Run: headless pygame with SDL's dummy video driver; simulated clock (each Clock.tick advances the game by its frame time, no real sleeping); random seed 0; keys injected as events and as key.get_pressed() state; mouse plan: one left click at the window centre at the start of phase 2, then a move to the lower-right quarter at the start of phase 3.
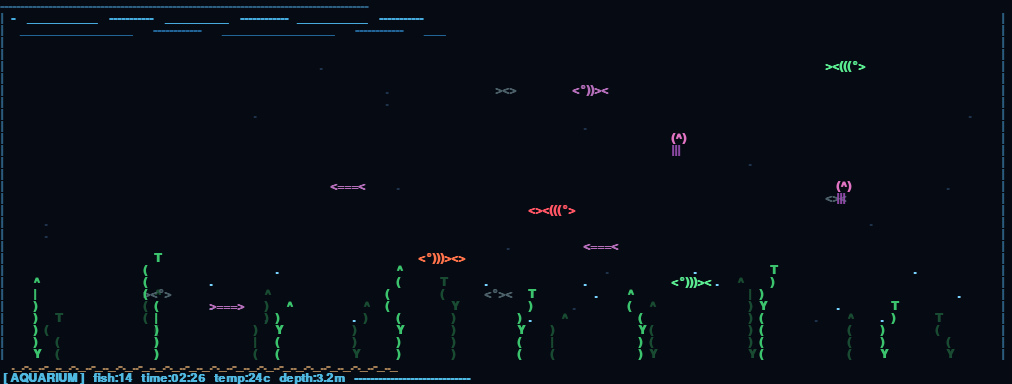
Frame 1 of 4 · flips 1–60 · no input
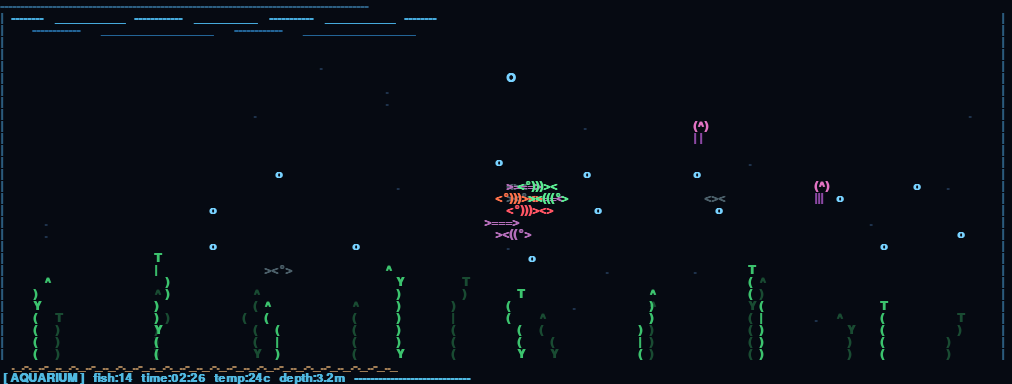
Frame 2 of 4 · flips 61–180 · clicked the window centre · tapped SPACE, RETURN · held RIGHT (→), D
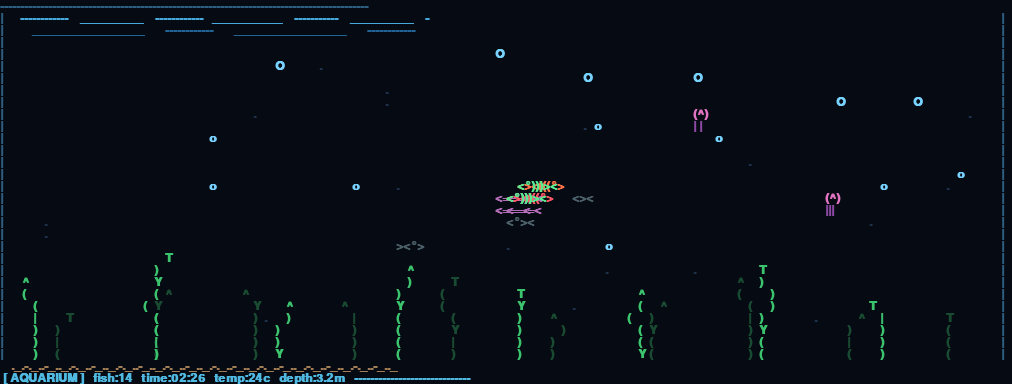
Frame 3 of 4 · flips 181–300 · moved the mouse to the lower-right quarter · held DOWN (↓), S
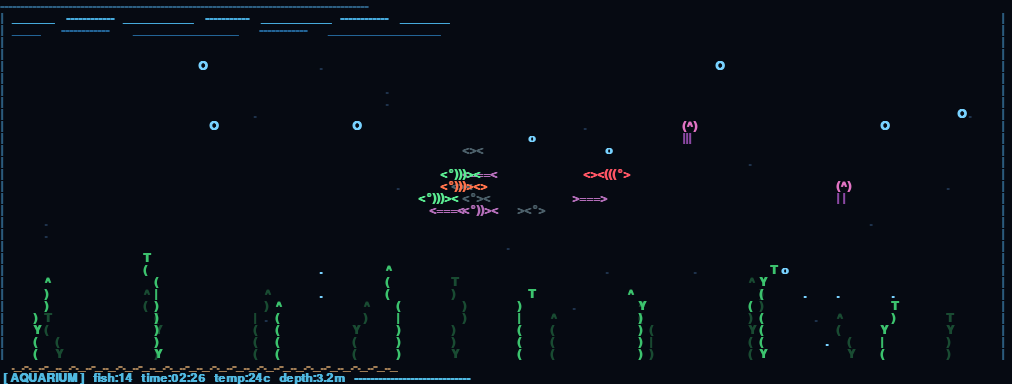
Frame 4 of 4 · flips 301–420 · held LEFT (←), A, UP (↑), W

The pygame program that drew these frames:

import pygame  
import random
import math
from datetime import datetime

# 1. Colores
COLS = 92       # Ancho del acuario en caracteres
ROWS = 32       # Alto del acuario en caracteres
FPS = 60

# Paleta de colores (R, G, B) inspirada en la referencia
COLOR_FONDO = (6, 10, 18)
COLOR_MARCO = (45, 95, 130)
COLOR_OLA_1 = (70, 170, 220)
COLOR_OLA_2 = (35, 100, 150)
COLOR_ARENA = (160, 125, 85)
COLOR_HUD = (80, 185, 225)
COLOR_BURBUJA = (120, 210, 255)
COLOR_COMIDA = (255, 230, 120)

# Colores por capa para simular profundidad (más oscuro = más lejos)
COLORES_ALGAS = {
    0: (25, 75, 50),    # Capa fondo (oscuro)
    2: (60, 195, 110)   # Capa frente (brillante)
}

COLORES_PECES = {
    0: [(60, 85, 110), (75, 95, 105)],                        # Fondo: tonos apagados
    1: [(90, 165, 215), (180, 110, 185), (195, 145, 80)],     # Medio: tonos intermedios
    2: [(255, 115, 75), (90, 235, 145), (255, 85, 100), (255, 215, 80)]  # Frente: neón
}


# 2. CLASES DEL ACUARIO (ENTIDADES)
class Pez:
    def __init__(self, capa):
        self.capa = capa  # 0: Fondo, 1: Medio, 2: Primer plano
        
        # Sprites (izquierda, derecha) según la profundidad
        if capa == 0:
            self.sprite_izq, self.sprite_der = random.choice([("<><", "><>"), ("<°><", "><°>")])
            self.vel_base = random.uniform(3.0, 5.5)
        elif capa == 1:
            self.sprite_izq, self.sprite_der = random.choice([("<===<", ">===>"), ("<°))><", "><((°>")])
            self.vel_base = random.uniform(5.5, 8.5)
        else:
            self.sprite_izq, self.sprite_der = random.choice([("<°)))><", "><(((°>"), ("<*(((><", "><)))*>"), ("<°)))><>", "<><(((°>")])
            self.vel_base = random.uniform(7.5, 11.5)

        self.color = random.choice(COLORES_PECES[capa])
        self.x = random.uniform(5, COLS - 12)
        self.y = random.uniform(5, ROWS - 7)
        
        direccion = random.choice([-1, 1])
        self.vx = self.vel_base * direccion
        self.vy = 0.0
        self.fase = random.uniform(0, math.pi * 2)
        self.mirando_der = direccion > 0

    def actualizar(self, dt, tiempo, objetivo):
        # Si el usuario hizo clic, el pez nada suavemente hacia ese punto
        if objetivo is not None:
            dx = objetivo[0] - self.x
            dy = objetivo[1] - self.y
            dist = math.hypot(dx, dy)

            if dist > 2.0:
                # Velocidad deseada hacia el clic (los del fondo reaccionan un poco más lento)
                factor_profundidad = 0.7 if self.capa == 0 else (1.0 if self.capa == 1 else 1.3)
                vel_deseada_x = (dx / dist) * (self.vel_base * 1.9 * factor_profundidad)
                vel_deseada_y = (dy / dist) * (self.vel_base * 1.4 * factor_profundidad)

                # Interpolación suave (steering) para evitar giros bruscos
                suavizado = 2.8 * dt
                self.vx += (vel_deseada_x - self.vx) * suavizado
                self.vy += (vel_deseada_y - self.vy) * suavizado
            else:
                # Al llegar cerca, frena suavemente y flota alrededor
                self.vx *= (1 - 2.0 * dt)
                self.vy += math.sin(tiempo * 3 + self.fase) * 1.5 * dt
        else:
            # Nado libre natural (crucero horizontal + ligero vaivén vertical)
            dir_actual = 1 if self.mirando_der else -1
            vel_objetivo_x = self.vel_base * dir_actual
            vel_objetivo_y = math.sin(tiempo * 1.5 + self.fase) * 1.2

            self.vx += (vel_objetivo_x - self.vx) * 1.5 * dt
            self.vy += (vel_objetivo_y - self.vy) * 2.0 * dt

        # Aplicar movimiento
        self.x += self.vx * dt
        self.y += self.vy * dt

        # Actualizar dirección visual según la velocidad horizontal
        if self.vx > 0.3:
            self.mirando_der = True
        elif self.vx < -0.3:
            self.mirando_der = False

        # Rebotar suavemente en los bordes del acuario
        largo = len(self.sprite_der)
        if self.x < 2:
            self.x = 2
            self.vx = abs(self.vx)
            self.mirando_der = True
        elif self.x > COLS - largo - 2:
            self.x = COLS - largo - 2
            self.vx = -abs(self.vx)
            self.mirando_der = False

        if self.y < 4:
            self.y = 4
            self.vy = abs(self.vy) * 0.5
        elif self.y > ROWS - 5:
            self.y = ROWS - 5
            self.vy = -abs(self.vy) * 0.5

    def dibujar(self, pantalla, fuente, char_w, char_h):
        sprite = self.sprite_der if self.mirando_der else self.sprite_izq
        dibujar_ascii(pantalla, fuente, int(round(self.x)), int(round(self.y)), sprite, self.color, char_w, char_h)


class Medusa:
    def __init__(self):
        self.x = random.uniform(10, COLS - 10)
        self.y = random.uniform(6, ROWS - 10)
        self.fase = random.uniform(0, math.pi * 2)
        self.color_cabeza = (225, 115, 195)
        self.color_tentaculos = (145, 75, 170)

    def actualizar(self, dt, tiempo):
        # Impulso rítmico hacia arriba y caída suave
        pulso = math.sin(tiempo * 2.2 + self.fase)
        self.y -= pulso * 1.8 * dt
        self.x += math.cos(tiempo * 0.6 + self.fase) * 0.8 * dt

        # Mantener dentro del agua
        self.y = max(5, min(ROWS - 8, self.y))
        self.x = max(4, min(COLS - 8, self.x))

    def dibujar(self, pantalla, fuente, char_w, char_h, tiempo):
        gx, gy = int(round(self.x)), int(round(self.y))
        tentaculos = "|||" if math.sin(tiempo * 4 + self.fase) > 0 else "| |"
        dibujar_ascii(pantalla, fuente, gx, gy, "(^)", self.color_cabeza, char_w, char_h)
        dibujar_ascii(pantalla, fuente, gx, gy + 1, tentaculos, self.color_tentaculos, char_w, char_h)


class Burbuja:
    def __init__(self, x=None, y=None):
        self.reiniciar(x, y)

    def reiniciar(self, x=None, y=None):
        self.x = x if x is not None else random.uniform(3, COLS - 4)
        self.y = y if y is not None else random.uniform(ROWS - 6, ROWS - 3)
        self.vel_y = random.uniform(2.5, 5.5)
        self.fase = random.uniform(0, math.pi * 2)

    def actualizar(self, dt, tiempo):
        self.y -= self.vel_y * dt
        self.x += math.sin(tiempo * 3 + self.fase) * 1.2 * dt
        if self.y < 3.5:
            self.reiniciar()

    def dibujar(self, pantalla, fuente, char_w, char_h):
        # Cambia de tamaño al subir
        if self.y > ROWS - 10:
            simbolo = "."
        elif self.y > 10:
            simbolo = "o"
        else:
            simbolo = "O"
        dibujar_ascii(pantalla, fuente, int(round(self.x)), int(round(self.y)), simbolo, COLOR_BURBUJA, char_w, char_h)


class Alga:
    def __init__(self, x, altura, capa):
        self.x = x
        self.altura = altura
        self.capa = capa
        self.color = COLORES_ALGAS[capa]
        self.fase = random.uniform(0, math.pi * 2)
        self.tipo = random.choice(["hoja", "tallo"])

    def dibujar(self, pantalla, fuente, char_w, char_h, tiempo):
        base_y = ROWS - 3
        for i in range(self.altura):
            y = base_y - i
            # Movimiento ondulante progresivo (más fuerte en la punta)
            onda = math.sin(tiempo * 2.0 + self.fase + i * 0.6)
            desplazamiento = int(round(onda * (i / self.altura) * 1.2))
            
            if i == self.altura - 1:
                simbolo = "T" if self.tipo == "hoja" else "^"
            elif onda > 0.3:
                simbolo = ")"
            elif onda < -0.3:
                simbolo = "("
            else:
                simbolo = "Y" if i % 2 == 0 else "|"

            dibujar_ascii(pantalla, fuente, self.x + desplazamiento, y, simbolo, self.color, char_w, char_h)


class OndaClic:
    def __init__(self, x, y):
        self.x = x
        self.y = y
        self.vida = 1.0  

    def actualizar(self, dt):
        self.vida -= dt * 1.4

    def dibujar(self, pantalla, fuente, char_w, char_h):
        gx, gy = int(round(self.x)), int(round(self.y))
        if self.vida > 0.65:
            dibujar_ascii(pantalla, fuente, gx, gy, "*", COLOR_COMIDA, char_w, char_h)
        elif self.vida > 0.3:
            dibujar_ascii(pantalla, fuente, gx - 1, gy, "(o)", COLOR_BURBUJA, char_w, char_h)
        else:
            dibujar_ascii(pantalla, fuente, gx - 2, gy, "(   )", COLOR_OLA_2, char_w, char_h)


# 3. FUNCIONES AUXILIARES DE DIBUJO
def dibujar_ascii(pantalla, fuente, col, row, texto, color, char_w, char_h):
    if 0 <= row < ROWS:
        superficie = fuente.render(texto, True, color)
        pantalla.blit(superficie, (col * char_w, row * char_h))


def dibujar_escenario(pantalla, fuente, char_w, char_h, tiempo, total_peces):
    # 1. Marco exterior
    dibujar_ascii(pantalla, fuente, 0, 0, "-" * COLS, COLOR_MARCO, char_w, char_h)
    for r in range(1, ROWS - 2):
        dibujar_ascii(pantalla, fuente, 0, r, "|", COLOR_MARCO, char_w, char_h)
        dibujar_ascii(pantalla, fuente, COLS - 1, r, "|", COLOR_MARCO, char_w, char_h)

    # 2. Olas animadas en la superficie (filas 1 y 2)
    ola_sup = ""
    ola_inf = ""
    for c in range(1, COLS - 1):
        val1 = math.sin(c * 0.22 + tiempo * 2.5)
        val2 = math.cos(c * 0.15 - tiempo * 1.8)
        ola_sup += "-" if val1 > 0.3 else ("_" if val1 < -0.5 else " ")
        ola_inf += "_" if val2 > 0.4 else ("-" if val2 < -0.6 else " ")
    dibujar_ascii(pantalla, fuente, 1, 1, ola_sup, COLOR_OLA_1, char_w, char_h)
    dibujar_ascii(pantalla, fuente, 1, 2, ola_inf, COLOR_OLA_2, char_w, char_h)

    # 3. Arena en el fondo (fila ROWS - 2)
    patron_arena = "._.-._..-_."
    arena = (patron_arena * (COLS // len(patron_arena) + 1))[:COLS - 2]
    dibujar_ascii(pantalla, fuente, 1, ROWS - 2, arena, COLOR_ARENA, char_w, char_h)

    # 4. Barra de estado inferior (HUD)
    hora_actual = datetime.now().strftime("%H:%M")
    hud = f" [ AQUARIUM ]   fish:{total_peces}   time:{hora_actual}   temp:24c   depth:3.2m   "
    hud += "-" * max(0, COLS - len(hud))
    dibujar_ascii(pantalla, fuente, 0, ROWS - 1, hud, COLOR_HUD, char_w, char_h)


# 4. BUCLE PRINCIPAL DEL PROGRAMA
def main():
    pygame.init()
    
    # Fuente monoespaciada (esencial para que el arte ASCII quede alineado)
    fuente = pygame.font.SysFont("consolas,couriernew,dejavusansmono,monospace", 18, bold=True)
    char_w, char_h = fuente.size("M")

    pantalla = pygame.display.set_mode((COLS * char_w, ROWS * char_h))
    pygame.display.set_caption("Acuario ASCII Interactivo")
    reloj = pygame.time.Clock()

    # Crear entidades distribuidas por capas
    peces = (
        [Pez(capa=0) for _ in range(4)] +   # 4 peces lejanos
        [Pez(capa=1) for _ in range(4)] +   # 4 peces intermedios
        [Pez(capa=2) for _ in range(4)]     # 4 peces en primer plano
    )
    medusas = [Medusa() for _ in range(2)]
    burbujas = [Burbuja() for _ in range(14)]
    plancton = [(random.randint(3, COLS - 4), random.randint(4, ROWS - 5)) for _ in range(18)]

    algas_fondo = [Alga(x, random.randint(4, 7), capa=0) for x in range(5, COLS - 5, 9)]
    algas_frente = [Alga(x, random.randint(5, 9), capa=2) for x in range(3, COLS - 5, 11)]

    ondas = []
    objetivo_clic = None
    tiempo_objetivo = 0.0
    tiempo_total = 0.0

    ejecutando = True
    while ejecutando:
        dt = min(reloj.tick(FPS) / 1000.0, 0.05)  # Delta time seguro
        tiempo_total += dt

        # --- Eventos (Teclado y Ratón) ---
        for evento in pygame.event.get():
            if evento.type == pygame.QUIT:
                ejecutando = False
            elif evento.type == pygame.MOUSEBUTTONDOWN and evento.button == 1:
                mx, my = evento.pos
                gx = max(3, min(COLS - 4, mx / char_w))
                gy = max(4, min(ROWS - 5, my / char_h))
                objetivo_clic = (gx, gy)
                tiempo_objetivo = 4.5  # Los peces seguirán el clic durante 4.5 segundos
                ondas.append(OndaClic(gx, gy))
                # Generar un par de burbujas en el lugar del clic
                burbujas.append(Burbuja(gx, gy))

        # Reducir temporizador del clic
        if tiempo_objetivo > 0:
            tiempo_objetivo -= dt
            if tiempo_objetivo <= 0:
                objetivo_clic = None

        # --- Actualizar lógica ---
        for pez in peces:
            pez.actualizar(dt, tiempo_total, objetivo_clic)
        for medusa in medusas:
            medusa.actualizar(dt, tiempo_total)
        for burbuja in burbujas:
            burbuja.actualizar(dt, tiempo_total)
        for onda in ondas[:]:
            onda.actualizar(dt)
            if onda.vida <= 0:
                ondas.remove(onda)
        # Mantener un límite sano de burbujas extra
        if len(burbujas) > 22:
            burbujas.pop(0)

        # --- Dibujado por CAPAS (Algoritmo del pintor) ---
        pantalla.fill(COLOR_FONDO)

        # Escenario base (marco, olas, arena, HUD)
        dibujar_escenario(pantalla, fuente, char_w, char_h, tiempo_total, len(peces) + len(medusas))

        # CAPA 0: Fondo (plancton, algas oscuras, peces pequeños/lentos)
        for px, py in plancton:
            dibujar_ascii(pantalla, fuente, px, py, ".", (30, 50, 75), char_w, char_h)
        for alga in algas_fondo:
            alga.dibujar(pantalla, fuente, char_w, char_h, tiempo_total)
        for pez in peces:
            if pez.capa == 0:
                pez.dibujar(pantalla, fuente, char_w, char_h)

        # CAPA 1: Intermedia (burbujas, medusas, ondas de clic, peces medianos)
        for burbuja in burbujas:
            burbuja.dibujar(pantalla, fuente, char_w, char_h)
        for medusa in medusas:
            medusa.dibujar(pantalla, fuente, char_w, char_h, tiempo_total)
        for onda in ondas:
            onda.dibujar(pantalla, fuente, char_w, char_h)
        for pez in peces:
            if pez.capa == 1:
                pez.dibujar(pantalla, fuente, char_w, char_h)

        # CAPA 2: Primer plano (algas brillantes y peces grandes/vivos)
        for alga in algas_frente:
            alga.dibujar(pantalla, fuente, char_w, char_h, tiempo_total)
        for pez in peces:
            if pez.capa == 2:
                pez.dibujar(pantalla, fuente, char_w, char_h)

        pygame.display.flip()

    pygame.quit()


if __name__ == "__main__":
    main()
